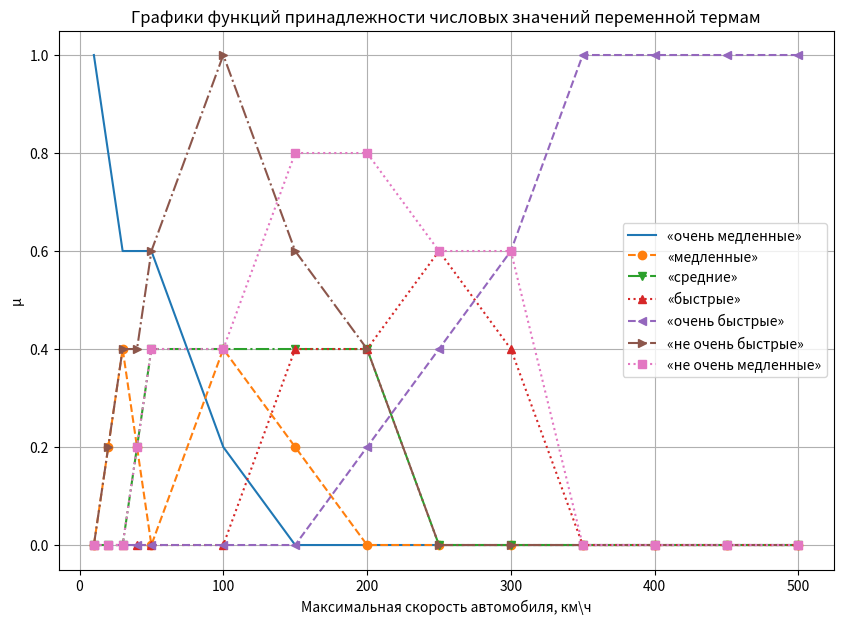

The matplotlib source for this figure:
import matplotlib.pyplot as plt
fig1 = plt.figure(figsize=(10, 7))
plot = fig1.add_subplot()
values = [10, 20, 30, 40, 50, 100, 150, 200, 250, 300, 350, 400, 450, 500]
very_slow = [1, 0.8, 0.6, 0.6, 0.6, 0.2, 0, 0, 0, 0, 0, 0, 0, 0]
slow = [0, 0.2, 0.4, 0.2, 0, 0.4, 0.2, 0, 0, 0, 0, 0, 0, 0]
avg = [0, 0, 0, 0.2, 0.4, 0.4, 0.4, 0.4, 0, 0, 0, 0, 0, 0]
fast = [0, 0, 0, 0, 0, 0, 0.4, 0.4, 0.6, 0.4, 0, 0, 0, 0]
very_fast = [0, 0, 0, 0, 0, 0, 0, 0.2, 0.4, 0.6, 1, 1, 1, 1]
not_very_fast = [0, 0.2, 0.4, 0.4, 0.6, 1, 0.6, 0.4, 0, 0, 0, 0, 0, 0]
not_very_slow = [0, 0, 0, 0.2, 0.4, 0.4, 0.8, 0.8, 0.6, 0.6, 0, 0, 0, 0]


def expert_opinion(feature):
    if feature == 'очень медленные':
        return 1
    elif feature == 'медленные':
        return 2
    elif feature == 'средние':
        return 3
    elif feature == 'быстрые':
        return 4
    elif feature == 'очень быстрые':
        return 5
    return None

plot.plot(values, very_slow, label ="«очень медленные»")
plot.plot(values, slow, "--", label="«медленные»", marker="o")
plot.plot(values, avg, "-.", label="«средние»", marker="v")
plot.plot(values, fast, ":", label="«быстрые»", marker="^")
plot.plot(values, very_fast, "--", label="«очень быстрые»", marker="<")
plot.plot(values, not_very_fast, "-.", label="«не очень быстрые»", marker=">")
plot.plot(values, not_very_slow, ":", label="«не очень медленные»", marker="s")

plt.legend()
plt.grid()
plt.title("Графики функций принадлежности числовых значений переменной термам")
plt.ylabel("μ")
plt.xlabel("Максимальная скорость автомобиля, км\ч")

plt.show()